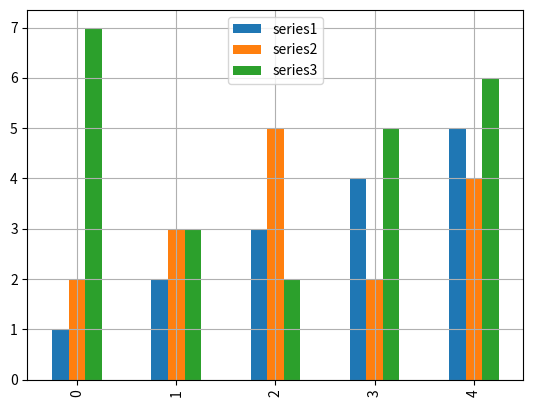

Write Python code to recreate this figure.
import numpy as  np
import matplotlib.pyplot as plt
import pandas as pd
data={'series1':[1,2,3,4,5],
       'series2':[2,3,5,2,4],
       'series3':[7,3,2,5,6]
       }

ndata=pd.DataFrame(data)
ndata.plot(kind="bar")

plt.grid(True)
plt.show()
1
